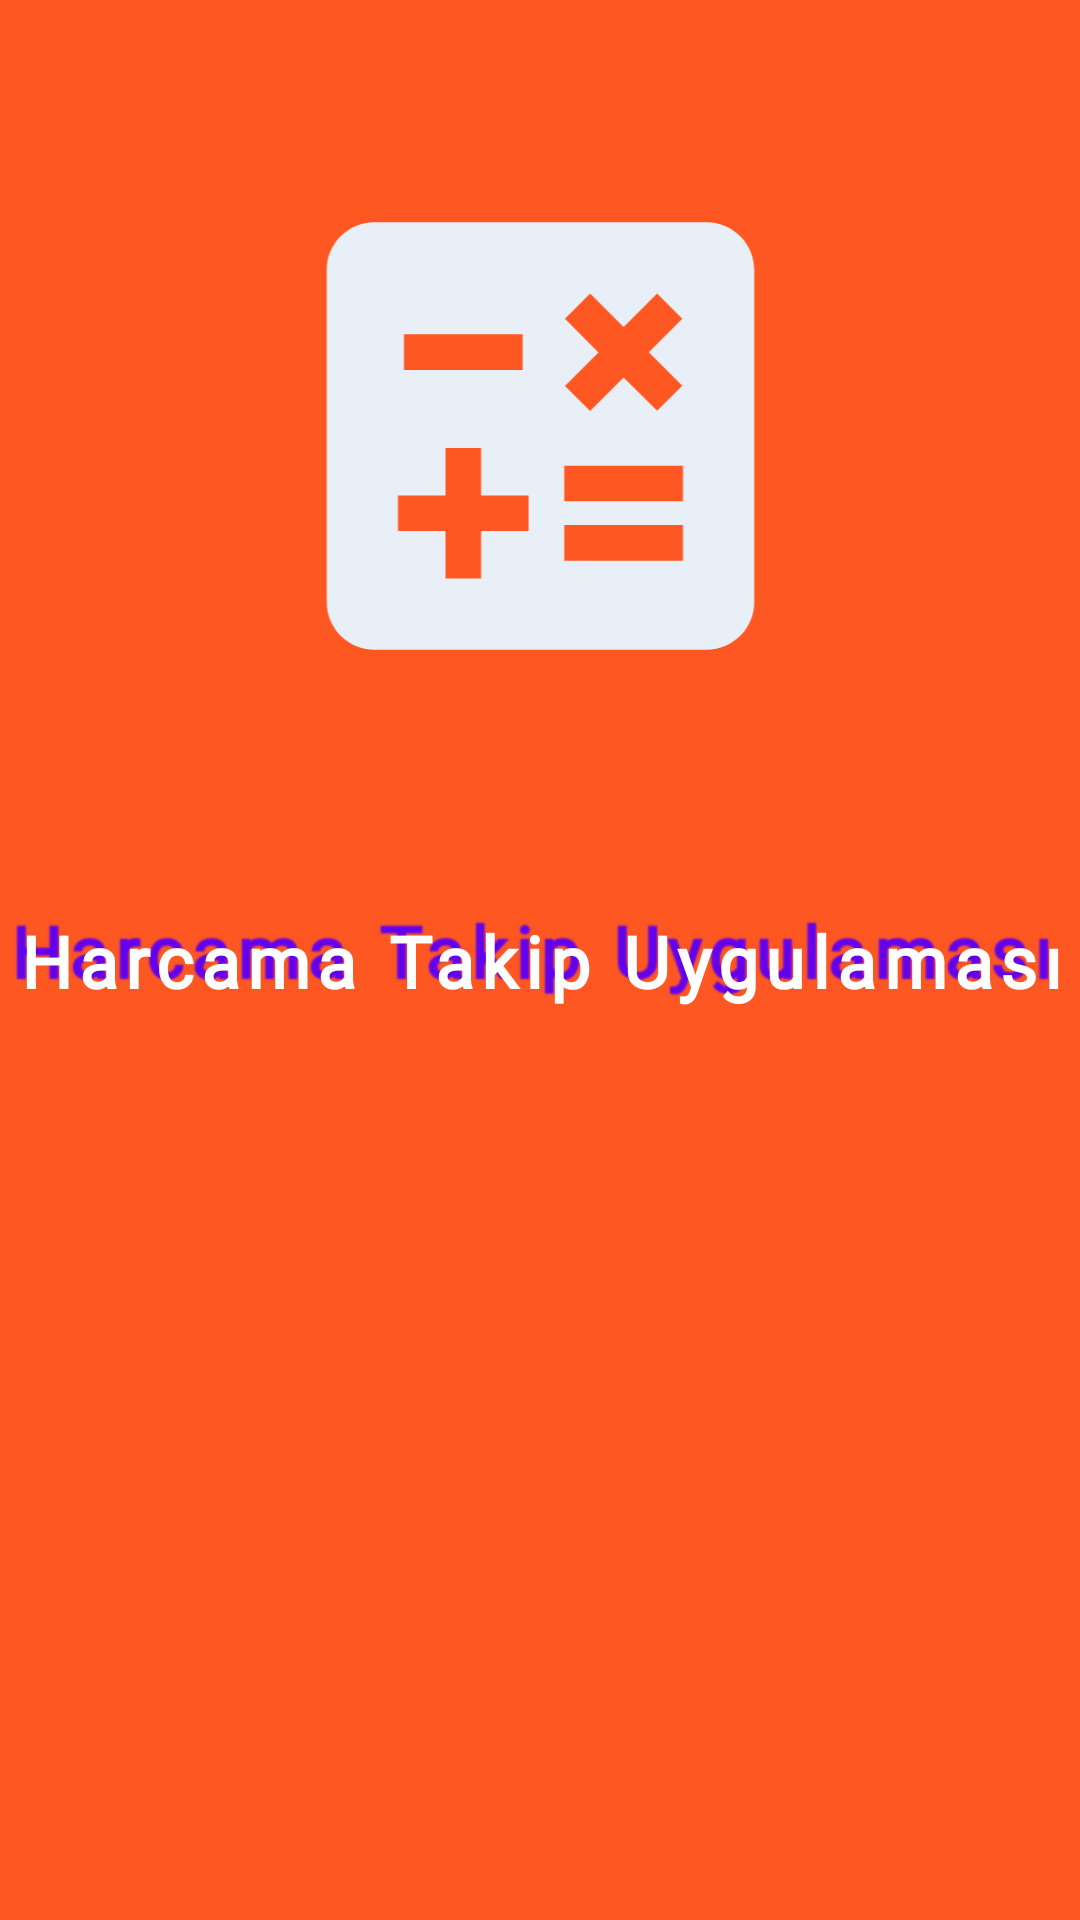

Here is an Android app screen rendered from its layout file. Give the layout XML and the strings, colors and styles it references.
<!-- AndroidManifest.xml: application theme Theme.HarcamaTakipUygulamasi -->
<!-- res/layout/fragment_splash_screen.xml -->
<?xml version="1.0" encoding="utf-8"?>
<androidx.constraintlayout.widget.ConstraintLayout xmlns:android="http://schemas.android.com/apk/res/android"
    xmlns:app="http://schemas.android.com/apk/res-auto"
    xmlns:tools="http://schemas.android.com/tools"
    android:layout_width="match_parent"
    android:layout_height="match_parent"
    android:background="#FF5722"
    tools:context=".view.SplashScreenFragment"
    >

    <TextView
        android:id="@+id/textGiris"
        android:layout_width="365dp"
        android:layout_height="59dp"
        android:fontFamily="@font/robotomediumitalic"
        android:gravity="center"
        android:letterSpacing="0.1"
        android:shadowColor="@color/purple_500"
        android:shadowDx="-10"
        android:shadowDy="-10"
        android:shadowRadius="1"
        android:text="@string/harcama_takip_uygulamasi"
        android:textColor="#FFFFFF"

        android:textColorLink="#65FFFFFF"
        android:textFontWeight="1000"
        android:textSize="24sp"
        android:textStyle="normal"
        app:layout_constraintBottom_toBottomOf="parent"
        app:layout_constraintEnd_toEndOf="parent"
        app:layout_constraintStart_toStartOf="parent"
        app:layout_constraintTop_toTopOf="parent" />

    <ImageView
        android:id="@+id/imageView"
        android:layout_width="219dp"
        android:layout_height="190dp"
        app:srcCompat="@drawable/ic_baseline_calculate_24"
        app:layout_constraintBottom_toTopOf="@+id/textGiris"
        app:layout_constraintEnd_toEndOf="parent"
        app:layout_constraintStart_toStartOf="parent"
        app:layout_constraintTop_toTopOf="parent" />

</androidx.constraintlayout.widget.ConstraintLayout>
<!-- resources referenced by this layout -->
<resources>
  <color name="purple_500">#FF6200EE</color>
  <!-- drawable ic_baseline_calculate_24 (drawable-hdpi) -->
  <vector android:alpha="0.96" android:height="24dp"
      android:tint="#E7F6FF" android:viewportHeight="24"
      android:viewportWidth="24" android:width="24dp" xmlns:android="http://schemas.android.com/apk/res/android">
      <path android:fillColor="@android:color/white" android:pathData="M19,3H5C3.9,3 3,3.9 3,5v14c0,1.1 0.9,2 2,2h14c1.1,0 2,-0.9 2,-2V5C21,3.9 20.1,3 19,3zM13.03,7.06L14.09,6l1.41,1.41L16.91,6l1.06,1.06l-1.41,1.41l1.41,1.41l-1.06,1.06L15.5,9.54l-1.41,1.41l-1.06,-1.06l1.41,-1.41L13.03,7.06zM6.25,7.72h5v1.5h-5V7.72zM11.5,16h-2v2H8v-2H6v-1.5h2v-2h1.5v2h2V16zM18,17.25h-5v-1.5h5V17.25zM18,14.75h-5v-1.5h5V14.75z"/>
  </vector>
  <string name="harcama_takip_uygulamasi">Harcama Takip Uygulaması</string>
  <style name="Theme.HarcamaTakipUygulamasi" parent="Theme.MaterialComponents.DayNight.DarkActionBar">
          
          <item name="colorPrimaryDark">@color/white</item>
          <item name="colorPrimaryVariant">@color/purple_700</item>
          <item name="colorOnPrimary">@color/white</item>
          
          <item name="colorSecondary">@color/teal_200</item>
          <item name="colorSecondaryVariant">@color/teal_700</item>
          <item name="colorOnSecondary">@color/black</item>
          
          <item name="android:statusBarColor" tools:targetApi="l">?attr/colorPrimaryVariant</item>
          
      </style>
  <color name="white">#FFFFFFFF</color>
  <color name="purple_700">#FF3700B3</color>
  <color name="teal_200">#FF03DAC5</color>
  <color name="teal_700">#FF018786</color>
  <color name="black">#FF000000</color>
</resources>
